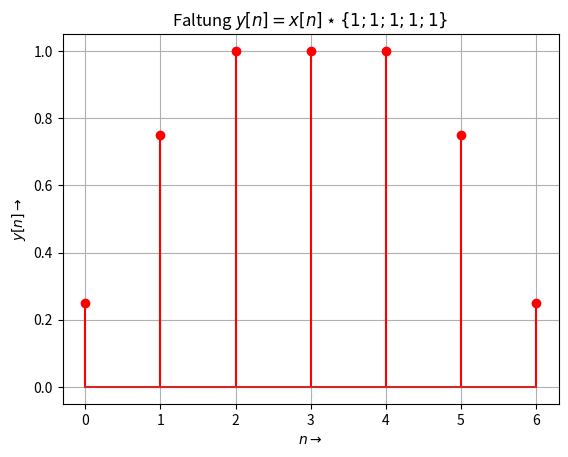

This figure's Python source:
# -*- coding: utf-8 -*-
"""
=== LTI_faltung_py.py =================================================

Faltung und Darstellung von zeitdiskreten Signalen

[redacted]
======================================================================
"""
from __future__ import division, print_function, unicode_literals

import numpy as np
from numpy import (pi, log10, sqrt, exp, sin, cos, tan, angle, arange,
                    linspace, array, zeros, ones)

import matplotlib.pyplot as plt
from matplotlib.pyplot import (figure, plot, stem, grid, xlabel, ylabel,
    subplot, title, clf, xlim, ylim)

h = [0.25, 0.5, 0.25] # Impulsantwort
x = [1, 1, 1, 1, 1] # Eingangssignal
y = np.convolve(x, h) 
n = arange(len(y)) # n = 0 ... len(y)-1
figure(1)
stem(n, y, 'r'); grid(True)
xlabel(r'$n \rightarrow$')
ylabel(r'$y[n] \rightarrow$')
title(r'Faltung $y[n] = x[n] \star \{1; 1; 1; 1; 1\}$')
plt.show()